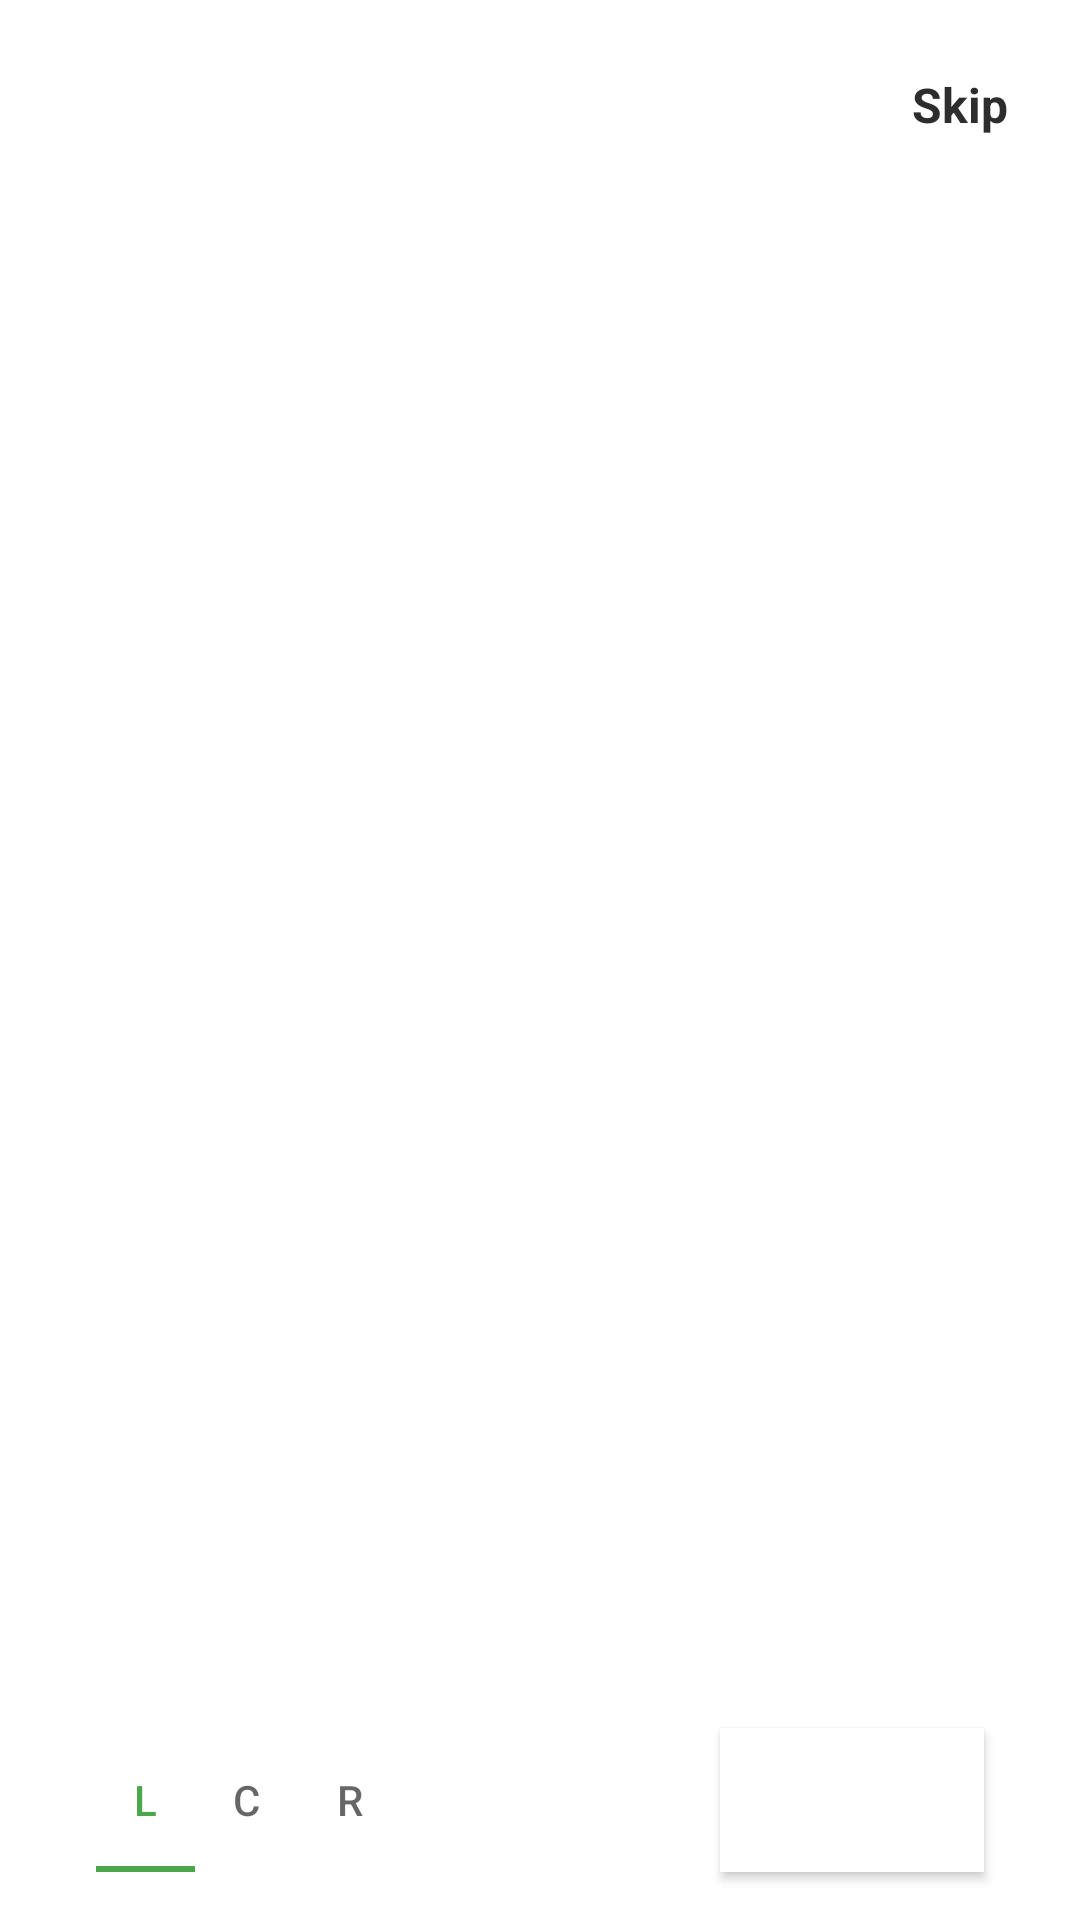

Produce the Android XML layout that renders to this screen, including the resource entries it uses.
<!-- AndroidManifest.xml: application theme AppTheme -->
<!-- res/layout/activity_intro.xml -->
<?xml version="1.0" encoding="utf-8"?>
<androidx.constraintlayout.widget.ConstraintLayout
    xmlns:android="http://schemas.android.com/apk/res/android"
    xmlns:app="http://schemas.android.com/apk/res-auto"
    xmlns:tools="http://schemas.android.com/tools"
    android:layout_width="match_parent"
    android:layout_height="match_parent"
    tools:context=".activity.IntroActivity"
    android:textColor="?attr/backgroundColor"
    android:background="#ffffff">

    <androidx.viewpager.widget.ViewPager
        android:id="@+id/screen_viewpager"
        android:layout_width="0dp"
        android:layout_height="0dp"
        android:layout_marginBottom="8dp"
        app:layout_constraintBottom_toTopOf="@+id/tab_indicator"
        app:layout_constraintEnd_toEndOf="parent"
        app:layout_constraintStart_toStartOf="parent"
        app:layout_constraintTop_toTopOf="parent"/>

    <Button
        android:id="@+id/btn_next"
        android:layout_width="wrap_content"
        android:layout_height="wrap_content"
        android:layout_marginEnd="32dp"
        android:layout_marginRight="32dp"
        android:layout_marginBottom="16dp"
        android:background="#fff"
        android:drawableRight="@drawable/ic_arrow_forward_black_24"
        android:drawableTint="@android:color/white"
        android:text="Next"
        android:textColor="@android:color/white"
        app:layout_constraintBottom_toBottomOf="parent"
        app:layout_constraintEnd_toEndOf="parent" />

    <com.google.android.material.tabs.TabLayout
        android:id="@+id/tab_indicator"
        android:layout_width="wrap_content"
        android:layout_height="wrap_content"
        android:layout_marginStart="32dp"
        android:layout_marginLeft="32dp"
        android:layout_marginEnd="8dp"
        android:layout_marginRight="8dp"
        android:layout_marginBottom="16dp"
        app:layout_constraintBottom_toBottomOf="parent"
        app:layout_constraintEnd_toStartOf="@+id/btn_next"
        app:layout_constraintHorizontal_bias="0.0"
        app:layout_constraintStart_toStartOf="parent"
        app:tabBackground="@drawable/indicator_selector">

        <com.google.android.material.tabs.TabItem
            android:layout_width="wrap_content"
            android:layout_height="wrap_content"
            android:text="L" />

        <com.google.android.material.tabs.TabItem
            android:layout_width="wrap_content"
            android:layout_height="wrap_content"
            android:text="C" />

        <com.google.android.material.tabs.TabItem
            android:layout_width="wrap_content"
            android:layout_height="wrap_content"
            android:text="R" />
    </com.google.android.material.tabs.TabLayout>

    <Button
        android:visibility="invisible"
        android:id="@+id/btn_get_started"
        android:layout_width="132dp"
        android:layout_height="wrap_content"
        android:layout_marginStart="8dp"
        android:layout_marginLeft="8dp"
        android:layout_marginEnd="8dp"
        android:layout_marginRight="8dp"
        android:layout_marginBottom="64dp"
        android:background="@drawable/btn_gradient_style"
        android:text="Get Started"
        android:textColor="#ffffff"
        app:layout_constraintBottom_toBottomOf="parent"
        app:layout_constraintEnd_toEndOf="parent"
        app:layout_constraintStart_toStartOf="parent" />

    <TextView
        android:textSize="16sp"
        android:textStyle="bold"
        android:textColor="#2d2d2d"
        android:id="@+id/tv_skip"
        android:layout_width="wrap_content"
        android:layout_height="wrap_content"
        android:layout_marginTop="24dp"
        android:layout_marginEnd="24dp"
        android:layout_marginRight="24dp"
        android:text="Skip"
        app:layout_constraintEnd_toEndOf="parent"
        app:layout_constraintTop_toTopOf="parent" />

</androidx.constraintlayout.widget.ConstraintLayout>
<!-- resources referenced by this layout -->
<resources>
  <!-- drawable btn_gradient_style (drawable) -->
  <?xml version="1.0" encoding="utf-8"?>
  <shape xmlns:android="http://schemas.android.com/apk/res/android">
  
      <corners android:radius="6dp"></corners>
      <gradient android:startColor="@color/gradient_start_color"
          android:endColor="@color/gradient_end_color" />
  </shape>
  <style name="AppTheme" parent="Theme.MaterialComponents.Light.NoActionBar">
          
          <item name="colorPrimary">@color/colorPrimary</item>
          <item name="colorPrimaryDark">@color/colorPrimaryDark</item>
          <item name="colorAccent">@color/colorAccent</item>
      </style>
  <color name="gradient_start_color">#4c84ff</color>
  <color name="gradient_end_color">#18a3fe</color>
  <color name="colorPrimary">#4ca64c</color>
  <color name="colorPrimaryDark">#329932</color>
  <color name="colorAccent">#99cc99</color>
</resources>
